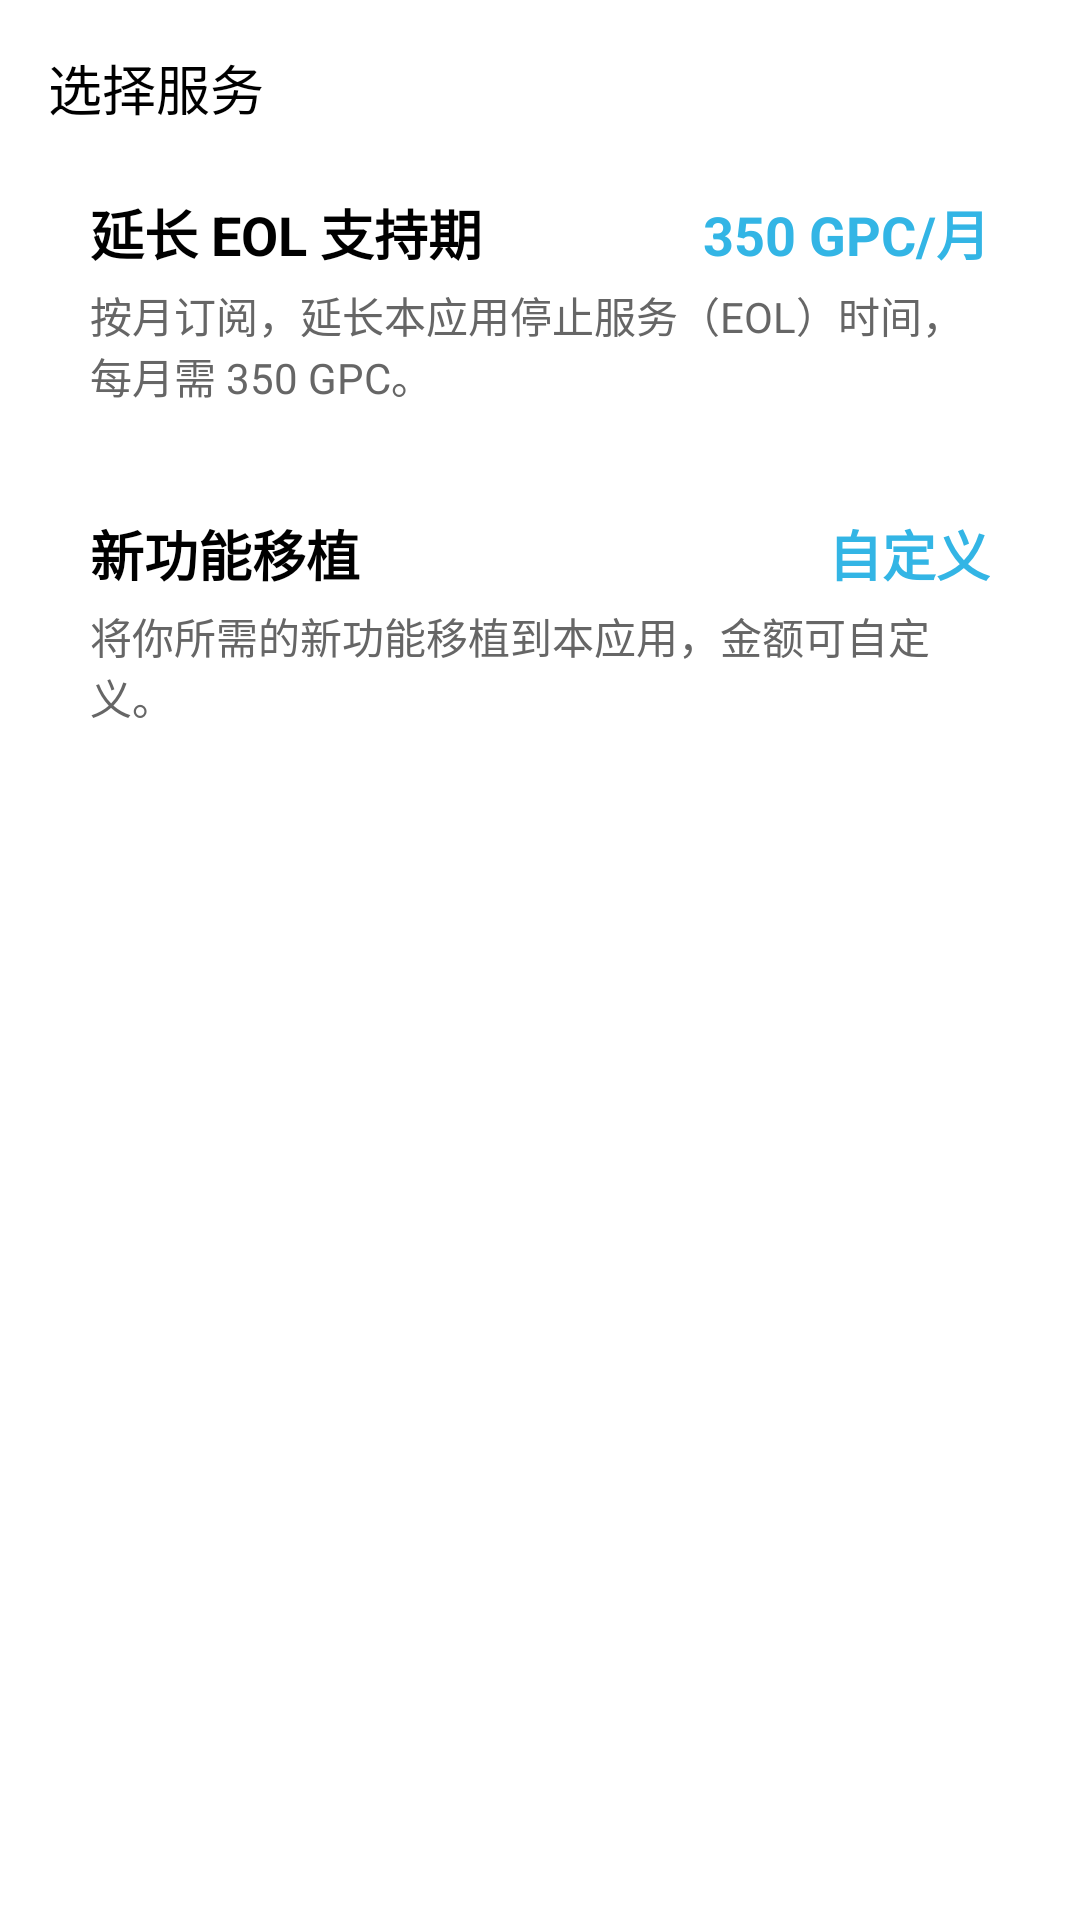

Reconstruct the res/layout file that produces this screen, plus the resources it refers to.
<!-- AndroidManifest.xml: application theme AppTheme.NoActionBar -->
<!-- res/layout/dialog_gpc_payment.xml -->
<?xml version="1.0" encoding="utf-8"?>
<ScrollView xmlns:android="http://schemas.android.com/apk/res/android"
    xmlns:app="http://schemas.android.com/apk/res-auto"
    android:layout_width="match_parent"
    android:layout_height="wrap_content"
    android:background="@color/app_surface"
    android:fillViewport="true">

    <LinearLayout
        android:layout_width="match_parent"
        android:layout_height="wrap_content"
        android:orientation="vertical"
        android:padding="16dp">

        
        <TextView
            android:layout_width="match_parent"
            android:layout_height="wrap_content"
            android:layout_marginBottom="8dp"
            android:text="@string/gpc_choose_product"
            android:textAppearance="?android:textAppearanceMedium"
            android:textColor="@color/text_primary" />

        
        <androidx.cardview.widget.CardView
            android:id="@+id/cardEol"
            android:layout_width="match_parent"
            android:layout_height="wrap_content"
            android:layout_marginBottom="8dp"
            android:clickable="true"
            android:focusable="true"
            app:cardBackgroundColor="@color/app_surface"
            app:cardCornerRadius="12dp"
            app:cardElevation="0dp">

            <LinearLayout
                android:layout_width="match_parent"
                android:layout_height="wrap_content"
                android:orientation="vertical"
                android:padding="14dp">

                <LinearLayout
                    android:layout_width="match_parent"
                    android:layout_height="wrap_content"
                    android:gravity="center_vertical"
                    android:orientation="horizontal">

                    <TextView
                        android:layout_width="0dp"
                        android:layout_height="wrap_content"
                        android:layout_weight="1"
                        android:text="@string/gpc_product_eol_title"
                        android:textAppearance="?android:textAppearanceMedium"
                        android:textColor="@color/text_primary"
                        android:textStyle="bold" />

                    <TextView
                        android:layout_width="wrap_content"
                        android:layout_height="wrap_content"
                        android:text="@string/gpc_price_350"
                        android:textAppearance="?android:textAppearanceMedium"
                        android:textColor="@color/holo_blue"
                        android:textStyle="bold" />
                </LinearLayout>

                <TextView
                    android:layout_width="match_parent"
                    android:layout_height="wrap_content"
                    android:layout_marginTop="4dp"
                    android:text="@string/gpc_product_eol_desc"
                    android:textAppearance="?android:textAppearanceSmall"
                    android:textColor="@color/text_secondary" />
            </LinearLayout>
        </androidx.cardview.widget.CardView>

        
        <androidx.cardview.widget.CardView
            android:id="@+id/cardPort"
            android:layout_width="match_parent"
            android:layout_height="wrap_content"
            android:layout_marginBottom="8dp"
            android:clickable="true"
            android:focusable="true"
            app:cardBackgroundColor="@color/app_surface"
            app:cardCornerRadius="12dp"
            app:cardElevation="0dp">

            <LinearLayout
                android:layout_width="match_parent"
                android:layout_height="wrap_content"
                android:orientation="vertical"
                android:padding="14dp">

                <LinearLayout
                    android:layout_width="match_parent"
                    android:layout_height="wrap_content"
                    android:gravity="center_vertical"
                    android:orientation="horizontal">

                    <TextView
                        android:layout_width="0dp"
                        android:layout_height="wrap_content"
                        android:layout_weight="1"
                        android:text="@string/gpc_product_port_title"
                        android:textAppearance="?android:textAppearanceMedium"
                        android:textColor="@color/text_primary"
                        android:textStyle="bold" />

                    <TextView
                        android:layout_width="wrap_content"
                        android:layout_height="wrap_content"
                        android:text="@string/gpc_price_custom"
                        android:textAppearance="?android:textAppearanceMedium"
                        android:textColor="@color/holo_blue"
                        android:textStyle="bold" />
                </LinearLayout>

                <TextView
                    android:layout_width="match_parent"
                    android:layout_height="wrap_content"
                    android:layout_marginTop="4dp"
                    android:text="@string/gpc_product_port_desc"
                    android:textAppearance="?android:textAppearanceSmall"
                    android:textColor="@color/text_secondary" />
            </LinearLayout>
        </androidx.cardview.widget.CardView>

        
        <LinearLayout
            android:id="@+id/layoutCustomAmount"
            android:layout_width="match_parent"
            android:layout_height="wrap_content"
            android:orientation="vertical"
            android:visibility="gone">

            <EditText
                android:id="@+id/editCustomAmount"
                android:layout_width="match_parent"
                android:layout_height="wrap_content"
                android:layout_marginBottom="4dp"
                android:hint="@string/gpc_custom_amount_hint"
                android:inputType="numberDecimal"
                android:maxLines="1"
                android:background="@drawable/edittext_bg"
                android:textColor="?android:attr/textColorPrimary"
                android:textColorHint="@color/divider"
                android:padding="10dp" />

            <TextView
                android:layout_width="match_parent"
                android:layout_height="wrap_content"
                android:layout_marginBottom="4dp"
                android:text="@string/gpc_custom_notice"
                android:textAppearance="?android:textAppearanceSmall"
                android:textColor="@color/text_secondary" />
        </LinearLayout>

        <TextView
            android:id="@+id/textError"
            android:layout_width="match_parent"
            android:layout_height="wrap_content"
            android:layout_marginTop="8dp"
            android:textColor="@color/app_error"
            android:textAppearance="?android:textAppearanceSmall"
            android:visibility="gone" />
    </LinearLayout>
</ScrollView>
<!-- resources referenced by this layout -->
<resources>
  <color name="app_error">#FFCC0000</color>
  <color name="app_surface">#FFFFFFFF</color>
  <color name="divider">#1F000000</color>
  <color name="holo_blue">#FF33B5E5</color>
  <color name="text_primary">#FF000000</color>
  <color name="text_secondary">#FF666666</color>
  <!-- drawable edittext_bg (drawable) -->
  <?xml version="1.0" encoding="utf-8"?>
  <shape xmlns:android="http://schemas.android.com/apk/res/android"
      android:shape="rectangle">
      <solid android:color="@color/app_surface" />
      <stroke
          android:width="1dp"
          android:color="@color/divider" />
      <corners android:radius="8dp" />
  </shape>
  <string name="gpc_choose_product">选择服务</string>
  <string name="gpc_custom_amount_hint">金额（GPC）</string>
  <string name="gpc_custom_notice">每个新功能移植需要 500-5000 GPC 不等，下单前请先联系开发团队。</string>
  <string name="gpc_price_350">350 GPC/月</string>
  <string name="gpc_price_custom">自定义</string>
  <string name="gpc_product_eol_desc">按月订阅，延长本应用停止服务（EOL）时间，每月需 350 GPC。</string>
  <string name="gpc_product_eol_title">延长 EOL 支持期</string>
  <string name="gpc_product_port_desc">将你所需的新功能移植到本应用，金额可自定义。</string>
  <string name="gpc_product_port_title">新功能移植</string>
  <style name="AppTheme.NoActionBar" parent="AppTheme.Base" />
  <style name="AppTheme.Base" parent="android:Theme.Holo.Light">
          <item name="android:windowActionBar">false</item>
          <item name="android:windowNoTitle">true</item>
  
          
          <item name="android:colorAccent">@color/brand_primary</item>
          <item name="android:colorBackground">@color/app_background</item>
          <item name="android:textColorPrimary">@color/text_primary</item>
          <item name="android:textColorSecondary">@color/text_secondary</item>
          <item name="android:windowBackground">@color/app_background</item>
          <item name="android:actionBarStyle">@style/HoloActionBar</item>
          
          <item name="android:statusBarColor">@color/brand_primary</item>
          
          <item name="android:windowLightStatusBar">@bool/light_system_bars</item>
          
          <item name="android:navigationBarColor">@android:color/black</item>
      </style>
  <color name="brand_primary">#FF33B5E5</color>
  <color name="app_background">#FFF3F3F3</color>
  <style name="HoloActionBar">
          <item name="android:background">@color/brand_primary</item>
      </style>
</resources>
